Run: headless pygame with SDL's dummy video driver; simulated clock (each Clock.tick advances the game by its frame time, no real sleeping); random seed 0; keys injected as events and as key.get_pressed() state; no mouse input.
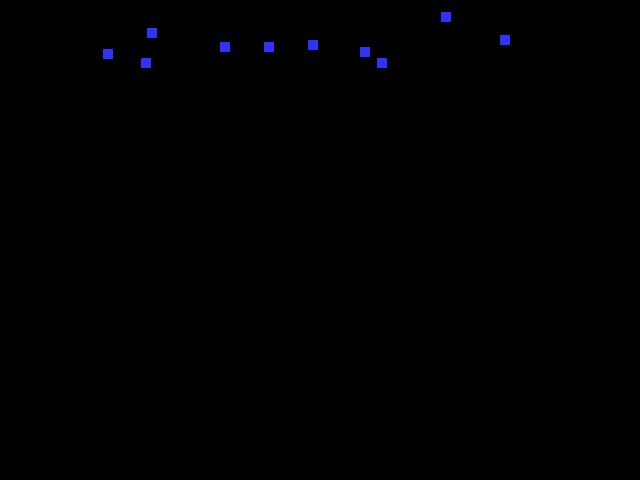
Frame 1 of 4 · flips 1–60 · no input
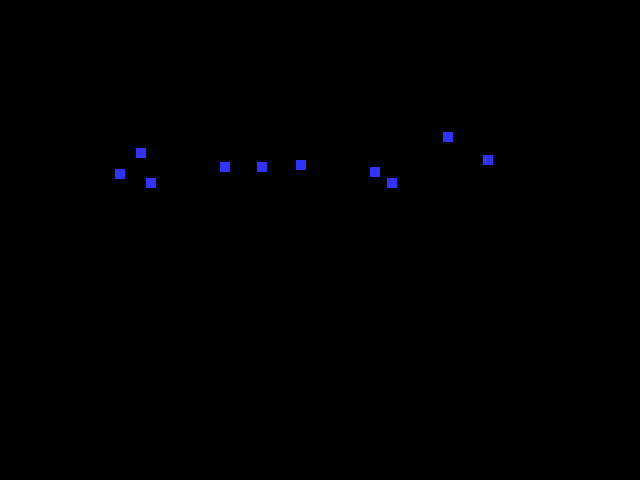
Frame 2 of 4 · flips 61–180 · tapped SPACE, RETURN · held RIGHT (→), D
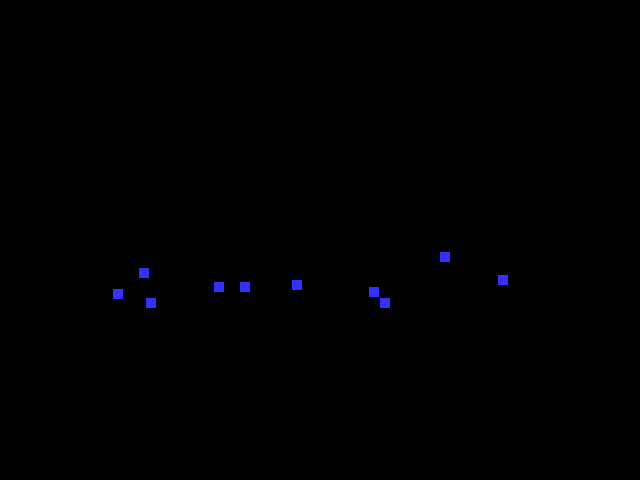
Frame 3 of 4 · flips 181–300 · held DOWN (↓), S
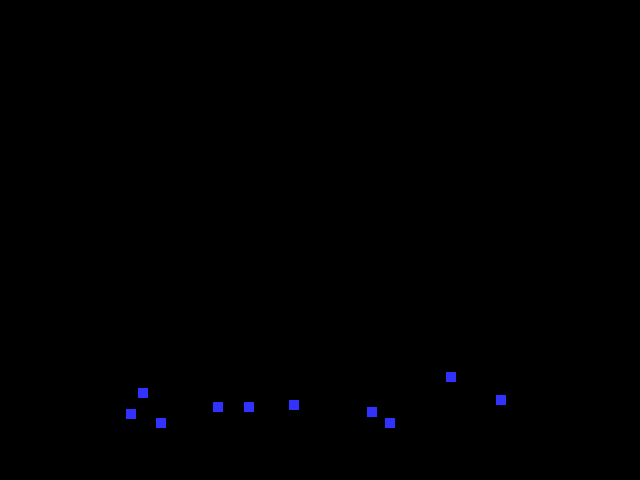
Frame 4 of 4 · flips 301–420 · held LEFT (←), A, UP (↑), W

The pygame program that drew these frames:

import pygame 
import random 
import math 
# -- Global Constants 
x = 0 
y = 0 
# -- Colours 
BLACK = (0,0,0) 
WHITE = (255,255,255) 
BLUE = (50,50,255) 
YELLOW = (255,255,0) 
# -- Initialise PyGame
pygame.init() 
# -- Blank Screen
size = (640,480) 
screen = pygame.display.set_mode(size) 
# -- Title of new window/screen 
dt = pygame.display.set_caption("Snow") 
# -- Exit game flag set to false 
done = False
# Create a list of the snow blocks 
invader_group = pygame.sprite.Group() 
# Create a list of all sprites 
all_sprites_group = pygame.sprite.Group()  
# -- Manages how fast screen refreshes 
clock = pygame.time.Clock()

## -- Define the class snow which is a sprite 
class Snow(pygame.sprite.Sprite): 
 # Define the constructor for snow 
 def __init__(self, color, width, height,speed): 
 # Call the sprite constructor 
   super().__init__() 
 # Create a sprite and fill it with colour 
   self.image = pygame.Surface([width,height]) 
   self.image.fill(color) 
    # Set the position of the sprite 
   self.rect = self.image.get_rect() 
   self.rect.x = random.randrange(0, 600) 
   self.rect.y = random.randrange(-50, 0)
   self.speed = 1
 def update(self):
   if self.rect.y >= 480:
    self.rect.y = 0
    self.rect.x = random.randrange(0, 600)
   self.rect.x = random.randrange(-1,2) + self.rect.x
   self.rect.y = self.rect.y + self.speed
#-------------------------------------------------------------------------
class Player(pygame.sprite.Sprite):
    def __init__(self, speed, size, height):
       self.speed = 0
       self.posx = 300
       self.posy = (size[0] - self.height)
 #End Procedure
#End Class

# Create the enemies
number_of_enemies = 10 # we are creating 10 invaders
for x in range (number_of_enemies): 
  enemies = Snow(BLUE, 10, 10,1) # invaders are blue with size 10 by 10 px
  invader_group.add (enemies) # adds the new invader to the group of invaders
  all_sprites_group.add (enemies) # adds it to the group of all Sprites
  # - Screen background is BLACK 
  
#create the player 
z = 0
for z in range(0,0):
    pygame.draw.rect(YELLOW, 10, 10,1)





#Next x

# -- Game logic goes after this comment
while not done: 
 # -- User input and controls
 for event in pygame.event.get(): 
   if event.type == pygame.QUIT: 
     done = True 
#End If
 #Next event
 all_sprites_group.update()
 screen.fill (BLACK) 
  # -- Draw here 
 all_sprites_group.draw (screen) 
 # -- Draw here 
 # -- flip display to reveal new position of objects 
 pygame.display.flip()
 # - The clock ticks over 
 clock.tick(60) 
#End While - End of game loop 
pygame.quit()
